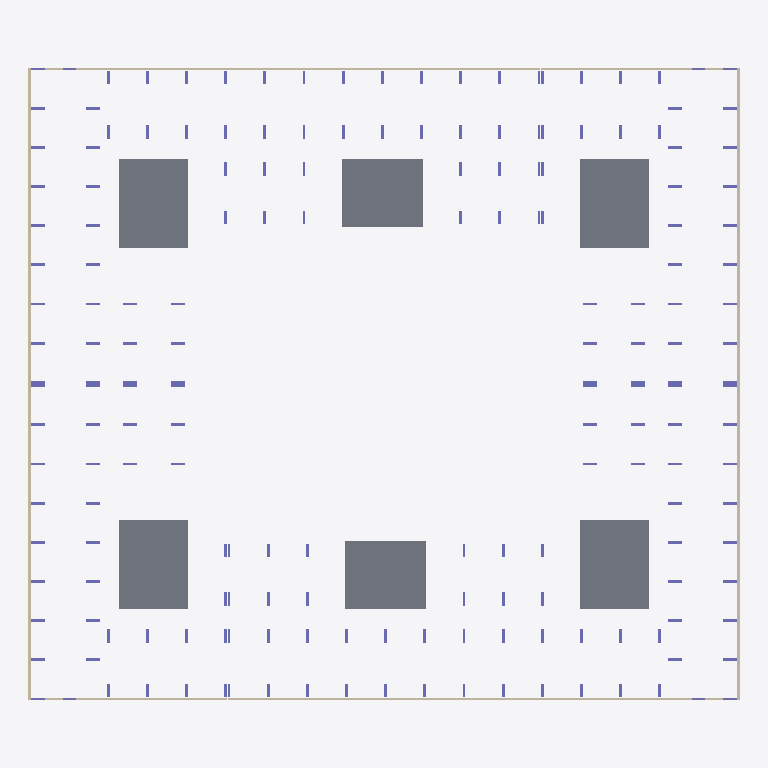
Plan cut of the same IFC building model at storey 'тб3_с1_э0' (level -3.82 m, cut at -2.42 m), seen from above with north up, elements coloured by IFC class: 148 columns (violet), 14 walls (beige), 6 slabs (grey). Cut surfaces are drawn darker.
Extent 62.6 m × 55.8 m × 21.5 m (x, y, z). Storeys (42): тб1_с1_э0 at -3.82 m; тб1_с2_э0 at -3.82 m; тб2_с1_э0 at -3.82 m; тб3_с1_э0 at -3.82 m; тб3_с2_э0 at -3.82 m; тб4_с1_э0 at -3.82 m; тб1_с1_э1 at -0.15 m; тб1_с2_э1 at -0.15 m; тб2_с1_э1 at -0.15 m; тб3_с1_э1 at -0.15 m; тб3_с2_э1 at -0.15 m; тб4_с1_э1 at -0.15 m; тб1_с1_э2 at 4.05 m; тб1_с2_э2 at 4.05 m; тб2_с1_э2 at 4.05 m; тб3_с1_э2 at 4.05 m. Elements (1118): 1026 IfcColumn, 50 IfcSlab, 42 IfcWall.

HEADER;
FILE_DESCRIPTION(('ViewDefinition[CoordinationView]'),'2;1');
FILE_NAME('','2024-04-24T19:52:33',(''),(''),'','BIMserver','');
FILE_SCHEMA(('IFC4X3'));
ENDSEC;
DATA;
#16792=IFCPROJECT('2_Lkb38V18Afn4ODN40O$7',#20506,'АКД04',$,$,$,$,(#118),#16788);
#16789=IFCSITE('0uzBjGQi9F0B6rFcWBMEsI',#4,'ekb',$,$,#16790,$,'Екатеринбург',.COMPLEX.,$,$,$,$,$);
#16758=IFCSITE('0YknCZwlP5TxpPo62Ce2ji',#4,'Академический',$,$,#16753,$,'Академический',.PARTIAL.,$,$,$,$,$);
#3=IFCBUILDING('25_dWS$kzDzh$zS$DdSFwi',#4,'BRU_Секция_CN78_С1',$,'BRU_Секция_CN78',#5,$,$,.ELEMENT.,$,$,$);
#9=IFCBUILDING('2A0Wc4IBz7mPijLJbujOpV',#4,'BRU_Секция_EW6_1_С2',$,'BRU_Секция_EW6_1',#10,$,$,.ELEMENT.,$,$,$);
#13=IFCBUILDING('2PXP3YojP04Ae6PLoeTDwX',#4,'BRU_Секция_CN58_С3',$,'BRU_Секция_CN58',#14,$,$,.ELEMENT.,$,$,$);
#17=IFCBUILDING('1P1OhEMkb9hBRl8N0csKE6',#4,'BRU_Секция_CS58_С4',$,'BRU_Секция_CS58',#18,$,$,.ELEMENT.,$,$,$);
#21=IFCBUILDING('1WqA5AI$v0zubRqgEyywmE',#4,'BRU_Секция_EW8_С5',$,'BRU_Секция_EW8',#22,$,$,.ELEMENT.,$,$,$);
#25=IFCBUILDING('277Whlzv5669JsoLPDAtak',#4,'BRU_Секция_CS58_С6',$,'BRU_Секция_CS58',#26,$,$,.ELEMENT.,$,$,$);
#16751=IFCBUILDING('1eM_dUhyr9VfPlCGlqwQvT',#4,'АКД04',$,'BRU_Квартал_закрытый_10х8_без_башни',#16752,$,'Академический 04',.COMPLEX.,$,$,$);
#16760=IFCBUILDING('1UghqJxhz1K872v_KCwmuS',#4,'тб_2',$,'BRU_Температурный_блок',#16765,$,$,.COMPLEX.,$,$,$);
#16761=IFCBUILDING('3AfoFmxvP4eQWdrdlv7wzm',#4,'тб_3',$,'BRU_Температурный_блок',#16771,$,$,.COMPLEX.,$,$,$);
#16762=IFCBUILDING('1h5JP5RLDDjRJpQ0v2RXsa',#4,'тб_5',$,'BRU_Температурный_блок',#16777,$,$,.COMPLEX.,$,$,$);
#16763=IFCBUILDING('0Zx4fZ6gLA$fyvfReSEvPY',#4,'тб_6',$,'BRU_Температурный_блок',#16783,$,$,.COMPLEX.,$,$,$);
#6463=IFCBUILDINGSTOREY('34kRPRQgj7AxbtL$$VyT_Z',#4,'тб1_с1_э0','Этаж -01 (отм. -3,820)','BRU_Этаж',#6464,$,$,.ELEMENT.,-3820.0);
#6510=IFCBUILDINGSTOREY('3Eb5IVaJH8uBlf5tsAA8fv',#4,'тб1_с1_э1','Этаж 01 (отм. -0,150)','BRU_Этаж',#6511,$,$,.ELEMENT.,-150.0);
#6555=IFCBUILDINGSTOREY('2kPtFO0p50avS6a40HwfNH',#4,'тб1_с1_э2','Этаж 02 (отм. +4,050)','BRU_Этаж',#6556,$,$,.ELEMENT.,4050.0);
#6600=IFCBUILDINGSTOREY('1Bl63UL4jAxAEYquvBhwvI',#4,'тб1_с1_э3','Этаж 03 (отм. +7,050)','BRU_Этаж',#6601,$,$,.ELEMENT.,7050.0);
#6645=IFCBUILDINGSTOREY('2bDP74S1j6$wTT_JOVmcby',#4,'тб1_с1_э4','Этаж 04 (отм. +10,050)','BRU_Этаж',#6646,$,$,.ELEMENT.,10050.0);
#6669=IFCBUILDINGSTOREY('2JZ5bGiVPBnQuFzAUibWxx',#4,'тб1_с1_э5','Этаж 05 (отм. +13,070)','BRU_Этаж',#6670,$,$,.ELEMENT.,13070.0);
#7747=IFCBUILDINGSTOREY('36vRugXojFURUl8eiN$K8D',#4,'тб1_с1_э6','Этаж 06 (отм. +16,090)','BRU_Этаж',#7748,$,$,.ELEMENT.,16090.0);
#6703=IFCBUILDINGSTOREY('346nHguuL9I9qPQ3CxEB3F',#4,'тб1_с2_э0','Этаж -01 (отм. -3,820)','BRU_Этаж',#6704,$,$,.ELEMENT.,-3820.0);
#6732=IFCBUILDINGSTOREY('2UxppX8rjCf9IlUZcuE4m3',#4,'тб1_с2_э1','Этаж 01 (отм. -0,150)','BRU_Этаж',#6733,$,$,.ELEMENT.,-150.0);
#6761=IFCBUILDINGSTOREY('36fvOcwgXDxvzdJIEZVrFR',#4,'тб1_с2_э2','Этаж 02 (отм. +4,050)','BRU_Этаж',#6762,$,$,.ELEMENT.,4050.0);
#6790=IFCBUILDINGSTOREY('12f3BK3YHCjOSD9yocinaw',#4,'тб1_с2_э3','Этаж 03 (отм. +7,050)','BRU_Этаж',#6791,$,$,.ELEMENT.,7050.0);
#6819=IFCBUILDINGSTOREY('24N$mYhnj2PhsPe3qYgWDc',#4,'тб1_с2_э4','Этаж 04 (отм. +10,050)','BRU_Этаж',#6820,$,$,.ELEMENT.,10050.0);
#6837=IFCBUILDINGSTOREY('2wyPFVPyr7LuFk1dSZ$Qwf',#4,'тб1_с2_э5','Этаж 05 (отм. +13,070)','BRU_Этаж',#6838,$,$,.ELEMENT.,13070.0);
#7758=IFCBUILDINGSTOREY('260AVmfID87gdhqlWabYYL',#4,'тб1_с2_э6','Этаж 06 (отм. +15,620)','BRU_Этаж',#7759,$,$,.ELEMENT.,15620.0);
#6886=IFCBUILDINGSTOREY('3t4PzqS_b4sg7B032ve0sp',#4,'тб2_с1_э0','Этаж -01 (отм. -3,820)','BRU_Этаж',#6887,$,$,.ELEMENT.,-3820.0);
#6927=IFCBUILDINGSTOREY('1QTaTn4fL92vJPMm3xamkt',#4,'тб2_с1_э1','Этаж 01 (отм. -0,150)','BRU_Этаж',#6928,$,$,.ELEMENT.,-150.0);
#6968=IFCBUILDINGSTOREY('3eUrcXl8bAwvDOlUA$l2Lf',#4,'тб2_с1_э2','Этаж 02 (отм. +4,050)','BRU_Этаж',#6969,$,$,.ELEMENT.,4050.0);
#7009=IFCBUILDINGSTOREY('2v9PqEFc99bupr0r0xZDB4',#4,'тб2_с1_э3','Этаж 03 (отм. +7,050)','BRU_Этаж',#7010,$,$,.ELEMENT.,7050.0);
#7050=IFCBUILDINGSTOREY('20I2jHY0v5heW529bHFGND',#4,'тб2_с1_э4','Этаж 04 (отм. +10,050)','BRU_Этаж',#7051,$,$,.ELEMENT.,10050.0);
#7072=IFCBUILDINGSTOREY('2ogZ7CVof1XRJ1QO8P0zx2',#4,'тб2_с1_э5','Этаж 05 (отм. +13,070)','BRU_Этаж',#7073,$,$,.ELEMENT.,13070.0);
#7769=IFCBUILDINGSTOREY('17wrliDD52nPLXTIyZJmGK',#4,'тб2_с1_э6','Этаж 06 (отм. +15,620)','BRU_Этаж',#7770,$,$,.ELEMENT.,15620.0);
#7117=IFCBUILDINGSTOREY('2xYGKPtLr6hArDRv_D5jf5',#4,'тб3_с1_э0','Этаж -01 (отм. -3,820)','BRU_Этаж',#7118,$,$,.ELEMENT.,-3820.0);
#7154=IFCBUILDINGSTOREY('0mnHkoFLz6Dv3ZZiMEGxiH',#4,'тб3_с1_э1','Этаж 01 (отм. -0,150)','BRU_Этаж',#7155,$,$,.ELEMENT.,-150.0);
#7191=IFCBUILDINGSTOREY('0ewGihFDj1oRCr6WW987JO',#4,'тб3_с1_э2','Этаж 02 (отм. +4,050)','BRU_Этаж',#7192,$,$,.ELEMENT.,4050.0);
#7228=IFCBUILDINGSTOREY('0jAAxh9gvEMPKYVXi1$pkC',#4,'тб3_с1_э3','Этаж 03 (отм. +7,050)','BRU_Этаж',#7229,$,$,.ELEMENT.,7050.0);
#7265=IFCBUILDINGSTOREY('2emNBA5hH2qegkodvsYLbw',#4,'тб3_с1_э4','Этаж 04 (отм. +10,050)','BRU_Этаж',#7266,$,$,.ELEMENT.,10050.0);
#7285=IFCBUILDINGSTOREY('2Nl7BArUf4pR_NnwA4utSY',#4,'тб3_с1_э5','Этаж 05 (отм. +13,070)','BRU_Этаж',#7286,$,$,.ELEMENT.,13070.0);
#7780=IFCBUILDINGSTOREY('0CEGJOmqHC2ugPYQV5e9Zm',#4,'тб3_с1_э6','Этаж 06 (отм. +15,620)','BRU_Этаж',#7781,$,$,.ELEMENT.,15620.0);
#7327=IFCBUILDINGSTOREY('3T2qFrfw10Lxdq1Ox0Rqzs',#4,'тб3_с2_э0','Этаж -01 (отм. -3,820)','BRU_Этаж',#7328,$,$,.ELEMENT.,-3820.0);
#7364=IFCBUILDINGSTOREY('1X7WsDpsb2YwvNfQaUHJD2',#4,'тб3_с2_э1','Этаж 01 (отм. -0,150)','BRU_Этаж',#7365,$,$,.ELEMENT.,-150.0);
#7401=IFCBUILDINGSTOREY('29SXl$BXH50wXa7_dVwUea',#4,'тб3_с2_э2','Этаж 02 (отм. +4,050)','BRU_Этаж',#7402,$,$,.ELEMENT.,4050.0);
#7438=IFCBUILDINGSTOREY('370QndSQ14qg4yBRQsjj$d',#4,'тб3_с2_э3','Этаж 03 (отм. +7,050)','BRU_Этаж',#7439,$,$,.ELEMENT.,7050.0);
#7475=IFCBUILDINGSTOREY('34l$CFtEDBWfdthUkA_P0U',#4,'тб3_с2_э4','Этаж 04 (отм. +10,050)','BRU_Этаж',#7476,$,$,.ELEMENT.,10050.0);
#7497=IFCBUILDINGSTOREY('0UNtUNveH5SO_7RmWOAR37',#4,'тб3_с2_э5','Этаж 05 (отм. +13,070)','BRU_Этаж',#7498,$,$,.ELEMENT.,13070.0);
#7791=IFCBUILDINGSTOREY('191v7r9W5AkPksL79hJUb7',#4,'тб3_с2_э6','Этаж 06 (отм. +15,620)','BRU_Этаж',#7792,$,$,.ELEMENT.,15620.0);
#7546=IFCBUILDINGSTOREY('1KY1K7NKLEkQqgbBvxKwES',#4,'тб4_с1_э0','Этаж -01 (отм. -3,820)','BRU_Этаж',#7547,$,$,.ELEMENT.,-3820.0);
#7587=IFCBUILDINGSTOREY('2rvNnG_o986uJUWrjEjjJd',#4,'тб4_с1_э1','Этаж 01 (отм. -0,150)','BRU_Этаж',#7588,$,$,.ELEMENT.,-150.0);
#7628=IFCBUILDINGSTOREY('1n0O7oZfHAjQ6lHJGikkPu',#4,'тб4_с1_э2','Этаж 02 (отм. +4,050)','BRU_Этаж',#7629,$,$,.ELEMENT.,4050.0);
#7669=IFCBUILDINGSTOREY('32U3KCB3n7l9L8i6oVI6vk',#4,'тб4_с1_э3','Этаж 03 (отм. +7,050)','BRU_Этаж',#7670,$,$,.ELEMENT.,7050.0);
#7710=IFCBUILDINGSTOREY('2PDMXxERz56f_OzB5RKaRX',#4,'тб4_с1_э4','Этаж 04 (отм. +10,050)','BRU_Этаж',#7711,$,$,.ELEMENT.,10050.0);
#7732=IFCBUILDINGSTOREY('1Zy1C2nmjC9P2vAY8GsqnJ',#4,'тб4_с1_э5','Этаж 05 (отм. +13,070)','BRU_Этаж',#7733,$,$,.ELEMENT.,13070.0);
#7806=IFCBUILDINGSTOREY('1KhtJm6TzAPe1VP9tkHVj4',#4,'тб4_с1_э6','Этаж 06 (отм. +15,620)','BRU_Этаж',#7807,$,$,.ELEMENT.,15620.0);
#6312=IFCSLAB('2NhRHNOH142AsWfTRUkcjO',#6414,'1.0_перекрытие',$,'Монолитное_перекрытие_600',#6415,#1855,$,.BASESLAB.);
#6314=IFCSLAB('0dHFBfNLHFQR46PU$YzShK',#6414,'3.0_перекрытие',$,'Монолитное_перекрытие_600',#6842,#1903,$,.BASESLAB.);
#6315=IFCSLAB('1fJli5cof39eYWN3XbVq7$',#6414,'4.0_перекрытие',$,'Монолитное_перекрытие_600',#7077,#1927,$,.BASESLAB.);
#6317=IFCSLAB('386AlCcP56qvtXdGb_HHtJ',#6414,'6.0_перекрытие',$,'Монолитное_перекрытие_600',#7502,#1975,$,.BASESLAB.);
#6313=IFCSLAB('2vdfWDehDCGhWo7G$EZV7b',#6414,'2.0_перекрытие',$,'Монолитное_перекрытие_600',#6674,#1879,$,.BASESLAB.);
#6316=IFCSLAB('2mbT5CJxP0suGpQjm5wD_I',#6414,'5.0_перекрытие',$,'Монолитное_перекрытие_600',#7290,#1951,$,.BASESLAB.);
#6455=IFCWALL('2HPX1mq7vDYxQ7bYRL4cAn',#6414,$,'Подвал','Монолитная_стена_250',#16809,#2155,$,.SOLIDWALL.);
#6878=IFCWALL('2kQXQG6fr93v3T2v2OXUrV',#6414,$,'Подвал','Монолитная_стена_250',#16844,#3527,$,.SOLIDWALL.);
#7109=IFCWALL('2c2cFq0p5Cxva8Hx7E2QTO',#6414,$,'Подвал','Монолитная_стена_250',#16860,#4285,$,.SOLIDWALL.);
#7538=IFCWALL('33zKYHd_T9kBDSfY8mOfnv',#6414,$,'Подвал','Монолитная_стена_250',#16891,#5670,$,.SOLIDWALL.);
#7322=IFCWALL('2p2dIoTLT94wyRVvM4dj0K',#6414,$,'Подвал','Монолитная_стена_250',#16876,#4971,$,.SOLIDWALL.);
#6698=IFCWALL('0tupUz4LzFCQLu2jhwoTOb',#6414,$,'Подвал','Монолитная_стена_250',#16829,#2970,$,.SOLIDWALL.);
#6458=IFCWALL('2nQHJ_4jfBIPUCs7wwc8vM',#6414,$,'Подвал','Монолитная_стена_250',#16720,#2170,$,.SOLIDWALL.);
#6881=IFCWALL('2WI57KlED3NehdW9FdnWZE',#6414,$,'Подвал','Монолитная_стена_250',#16729,#3536,$,.SOLIDWALL.);
#7541=IFCWALL('1ZW7gOxun2fQf6xc5AoJKb',#6414,$,'Подвал','Монолитная_стена_250',#16747,#5679,$,.SOLIDWALL.);
#7112=IFCWALL('3liX8SkTj5I9rSKFLp5zU9',#6414,$,'Подвал','Монолитная_стена_250',#16738,#4294,$,.SOLIDWALL.);
#6418=IFCCOLUMN('34AIaHduP2R8j$PbtLabVW',#6414,'Колонна_тб1_с1_э0_р1_ст0_гор',$,'Монолитная_колонна_1200_250',#18827,#2007,$,.COLUMN.);
#6420=IFCCOLUMN('39ZsfYyJ99oOBW6Fi79cBE',#6414,'Колонна_тб1_с1_э0_р1_ст1_гор',$,'Монолитная_колонна_1200_250',#18825,#2015,$,.COLUMN.);
#6421=IFCCOLUMN('2swEiOZRv9rPxehHRTQkK5',#6414,'Колонна_тб1_с1_э0_р0_ст0_гор',$,'Монолитная_колонна_1200_250',#18824,#2019,$,.COLUMN.);
#6423=IFCCOLUMN('3wavjFuv96vfUVvwadYA7d',#6414,'Колонна_тб1_с1_э0_р0_ст1_гор',$,'Монолитная_колонна_1200_250',#18822,#2027,$,.COLUMN.);
#6425=IFCCOLUMN('2nlj6dyFT0yQt9QDk4Sj6T',#6414,'Колонна_тб1_с1_э0_р0_ст2_гор',$,'Монолитная_колонна_1200_250',#18820,#2035,$,.COLUMN.);
#6427=IFCCOLUMN('0M6gI5Mrv269enU0LTaraK',#6414,'Колонна_тб1_с1_э0_р0_ст3_гор',$,'Монолитная_колонна_1200_250',#18818,#2043,$,.COLUMN.);
#6429=IFCCOLUMN('1bj2IvQL93ZwlUh0jOyP9R',#6414,'Колонна_тб1_с1_э0_р0_ст4_гор',$,'Монолитная_колонна_1200_250',#18816,#2051,$,.COLUMN.);
#6431=IFCCOLUMN('05mBfNSMf1xwWgVf7ayfKw',#6414,'Колонна_тб1_с1_э0_р0_ст0_вер',$,'Монолитная_колонна_1200_250',#18814,#2059,$,.COLUMN.);
#6432=IFCCOLUMN('3M$Dva5cf9OeGjiVu$bmm5',#6414,'Колонна_тб1_с1_э0_р0_ст1_вер',$,'Монолитная_колонна_1200_250',#18813,#2063,$,.COLUMN.);
#6433=IFCCOLUMN('2689PciJbFEeIAChS$vAhc',#6414,'Колонна_тб1_с1_э0_р1_ст0_вер',$,'Монолитная_колонна_1200_250',#18812,#2067,$,.COLUMN.);
#6434=IFCCOLUMN('3uFPRH6yb3Sv3zuF0GfPZ7',#6414,'Колонна_тб1_с1_э0_р1_ст1_вер',$,'Монолитная_колонна_1200_250',#18811,#2071,$,.COLUMN.);
#6437=IFCCOLUMN('1eLii2QirA6Q4s24GaNkd8',#6414,'Колонна_тб1_с1_э0_р0_ст0_вер',$,'Монолитная_колонна_1200_250',#18808,#2083,$,.COLUMN.);
#6438=IFCCOLUMN('2PkIQ2nkP94fXsHMCcnv8V',#6414,'Колонна_тб1_с1_э0_р0_ст1_вер',$,'Монолитная_колонна_1200_250',#18807,#2087,$,.COLUMN.);
#6439=IFCCOLUMN('2NiDR1JgXELAQ0m_nmkrEF',#6414,'Колонна_тб1_с1_э0_р1_ст0_вер',$,'Монолитная_колонна_1200_250',#18806,#2091,$,.COLUMN.);
#6440=IFCCOLUMN('2CclufqtzBYR8oQTjRUUKa',#6414,'Колонна_тб1_с1_э0_р1_ст1_вер',$,'Монолитная_колонна_1200_250',#18805,#2095,$,.COLUMN.);
#6443=IFCCOLUMN('1W0pL_1ZfDpvhILKYha9ce',#6414,'Колонна_тб1_с1_э0_р3_ст0_вер',$,'Монолитная_колонна_1200_250',#18802,#2107,$,.COLUMN.);
#6444=IFCCOLUMN('3vuJzSl$fAtgFbmG1GQtUX',#6414,'Колонна_тб1_с1_э0_р3_ст1_вер',$,'Монолитная_колонна_1200_250',#18801,#2111,$,.COLUMN.);
#6445=IFCCOLUMN('3edz2vXeX3mAX5tDP$iQM6',#6414,'Колонна_тб1_с1_э0_р4_ст0_вер',$,'Монолитная_колонна_1200_250',#18800,#2115,$,.COLUMN.);
#6446=IFCCOLUMN('2Awol6gPj6vg_4y9eOC0NK',#6414,'Колонна_тб1_с1_э0_р4_ст1_вер',$,'Монолитная_колонна_1200_250',#18799,#2119,$,.COLUMN.);
#6447=IFCCOLUMN('3CbynqVm5DVu0zfcs0OOs_',#6414,'Колонна_тб1_с1_э0_р5_ст0_вер',$,'Монолитная_колонна_1200_250',#18798,#2123,$,.COLUMN.);
#6448=IFCCOLUMN('034nwjsDf188h$zaNv4ri4',#6414,'Колонна_тб1_с1_э0_р5_ст1_вер',$,'Монолитная_колонна_1200_250',#18797,#2127,$,.COLUMN.);
#6449=IFCCOLUMN('1SR$7NfmP1bA0W3efAFcaH',#6414,'Колонна_тб1_с1_э0_р6_ст0_вер',$,'Монолитная_колонна_1200_250',#18796,#2131,$,.COLUMN.);
#6450=IFCCOLUMN('2y_d2VMNb4vgfJzd0gAgyF',#6414,'Колонна_тб1_с1_э0_р6_ст1_вер',$,'Монолитная_колонна_1200_250',#18795,#2135,$,.COLUMN.);
#6452=IFCCOLUMN('03LDWaBuf5SfGVL07PQXx6',#6414,'Колонна_тб1_с1_э0_р7_ст1_вер',$,'Монолитная_колонна_1200_250',#18793,#2143,$,.COLUMN.);
#6451=IFCCOLUMN('0YiYziCn1DIu45yU4jHMWA',#6414,'Колонна_тб1_с1_э0_р7_ст0_вер',$,'Монолитная_колонна_1200_250',#18794,#2139,$,.COLUMN.);
#6680=IFCCOLUMN('1xiyZCDpn7_vh6t2gqZssJ',#6414,'Колонна_тб1_с2_э0_р2_ст1',$,'Монолитная_колонна_1200_250',#18636,#2898,$,.COLUMN.);
#6682=IFCCOLUMN('3D1raEK7f3S9MF0Tftsh2x',#6414,'Колонна_тб1_с2_э0_р2_ст2',$,'Монолитная_колонна_1200_250',#18634,#2906,$,.COLUMN.);
#6684=IFCCOLUMN('130PvpwRDDggZW5XuobnYN',#6414,'Колонна_тб1_с2_э0_р2_ст3',$,'Монолитная_колонна_1200_250',#18632,#2914,$,.COLUMN.);
#6687=IFCCOLUMN('0qpIiIqQj7bRTh1m8Fagpu',#6414,'Колонна_тб1_с2_э0_р1_ст4',$,'Монолитная_колонна_1200_250',#18629,#2926,$,.COLUMN.);
#6688=IFCCOLUMN('2t7fmvnUL0HQxSHt2ieFjB',#6414,'Колонна_тб1_с2_э0_р2_ст4',$,'Монолитная_колонна_1200_250',#18628,#2930,$,.COLUMN.);
#6691=IFCCOLUMN('0HTyzdu0T3oR0qNnoQGjf_',#6414,'Колонна_тб1_с2_э0_р1_ст5',$,'Монолитная_колонна_1200_250',#18625,#2942,$,.COLUMN.);
#6692=IFCCOLUMN('0uNqsrEFX3nw7uDjAB3clW',#6414,'Колонна_тб1_с2_э0_р2_ст5',$,'Монолитная_колонна_1200_250',#18624,#2946,$,.COLUMN.);
#6845=IFCCOLUMN('2l06C6qZD0cAvpJ2Ji71Ur',#6414,'Колонна_тб2_с1_э0_р1_ст0_гор',$,'Монолитная_колонна_1200_250',#18529,#3395,$,.COLUMN.);
#6846=IFCCOLUMN('1oonDEnj15NBsLIYKDqhUX',#6414,'Колонна_тб2_с1_э0_р0_ст0_гор',$,'Монолитная_колонна_1200_250',#18528,#3399,$,.COLUMN.);
#6848=IFCCOLUMN('0Yk0_gqRD3HRNTnrMFSLhG',#6414,'Колонна_тб2_с1_э0_р0_ст1_гор',$,'Монолитная_колонна_1200_250',#18526,#3407,$,.COLUMN.);
#6850=IFCCOLUMN('3HbwWAQzbCdBj5ne3Cpioh',#6414,'Колонна_тб2_с1_э0_р0_ст2_гор',$,'Монолитная_колонна_1200_250',#18524,#3415,$,.COLUMN.);
#6852=IFCCOLUMN('1gILxD6gfFdg1DfUz3DqRl',#6414,'Колонна_тб2_с1_э0_р0_ст3_гор',$,'Монолитная_колонна_1200_250',#18522,#3423,$,.COLUMN.);
#6854=IFCCOLUMN('0HEHM6v8j0AQqzqDF5776E',#6414,'Колонна_тб2_с1_э0_р0_ст0_вер',$,'Монолитная_колонна_1200_250',#18520,#3431,$,.COLUMN.);
#6856=IFCCOLUMN('1h1PH78vn7XRHrDXlFZYD5',#6414,'Колонна_тб2_с1_э0_р1_ст0_вер',$,'Монолитная_колонна_1200_250',#18518,#3439,$,.COLUMN.);
#6855=IFCCOLUMN('1KBb364$92I9kuAU5yquJk',#6414,'Колонна_тб2_с1_э0_р0_ст1_вер',$,'Монолитная_колонна_1200_250',#18519,#3435,$,.COLUMN.);
#6857=IFCCOLUMN('2h49ANEsfEBxumXIhQe43n',#6414,'Колонна_тб2_с1_э0_р1_ст1_вер',$,'Монолитная_колонна_1200_250',#18517,#3443,$,.COLUMN.);
#6860=IFCCOLUMN('0_kbHq_Kf198VHzGRWMDDb',#6414,'Колонна_тб2_с1_э0_р0_ст0_вер',$,'Монолитная_колонна_1200_250',#18514,#3455,$,.COLUMN.);
#6861=IFCCOLUMN('2XINHh_K1EbOedaWUOjp45',#6414,'Колонна_тб2_с1_э0_р0_ст1_вер',$,'Монолитная_колонна_1200_250',#18513,#3459,$,.COLUMN.);
#6863=IFCCOLUMN('0SbVae$hfACwQJYMEciS28',#6414,'Колонна_тб2_с1_э0_р1_ст1_вер',$,'Монолитная_колонна_1200_250',#18511,#3467,$,.COLUMN.);
#6862=IFCCOLUMN('1pDp3t72T2SQ_nZ$eKWn95',#6414,'Колонна_тб2_с1_э0_р1_ст0_вер',$,'Монолитная_колонна_1200_250',#18512,#3463,$,.COLUMN.);
#6866=IFCCOLUMN('1UCQaqc9LCX904rCGPkShn',#6414,'Колонна_тб2_с1_э0_р3_ст0_вер',$,'Монолитная_колонна_1200_250',#18508,#3479,$,.COLUMN.);
#6867=IFCCOLUMN('0FbJa9qe5FUvcP6a3s2M8s',#6414,'Колонна_тб2_с1_э0_р3_ст1_вер',$,'Монолитная_колонна_1200_250',#18507,#3483,$,.COLUMN.);
#6868=IFCCOLUMN('2Nw$1f4Q994vD_LyBCp7so',#6414,'Колонна_тб2_с1_э0_р4_ст0_вер',$,'Монолитная_колонна_1200_250',#18506,#3487,$,.COLUMN.);
#6869=IFCCOLUMN('0El9YkHW57q8TChwoyJmP_',#6414,'Колонна_тб2_с1_э0_р4_ст1_вер',$,'Монолитная_колонна_1200_250',#18505,#3491,$,.COLUMN.);
#6870=IFCCOLUMN('2BEzGmfAbBzwMrEtEsFxo2',#6414,'Колонна_тб2_с1_э0_р5_ст0_вер',$,'Монолитная_колонна_1200_250',#18504,#3495,$,.COLUMN.);
#6871=IFCCOLUMN('0cqkJa2Q5CwOGhYBgIjzSa',#6414,'Колонна_тб2_с1_э0_р5_ст1_вер',$,'Монолитная_колонна_1200_250',#18503,#3499,$,.COLUMN.);
#6872=IFCCOLUMN('1z3mWSsV53Mh6uZdz6JuXZ',#6414,'Колонна_тб2_с1_э0_р6_ст0_вер',$,'Монолитная_колонна_1200_250',#18502,#3503,$,.COLUMN.);
#6873=IFCCOLUMN('0DYNA$Cw94TARRIorC8LqI',#6414,'Колонна_тб2_с1_э0_р6_ст1_вер',$,'Монолитная_колонна_1200_250',#18501,#3507,$,.COLUMN.);
#6875=IFCCOLUMN('2WLjM6IifDSwFjaCyVPnwt',#6414,'Колонна_тб2_с1_э0_р7_ст1_вер',$,'Монолитная_колонна_1200_250',#18499,#3515,$,.COLUMN.);
#6874=IFCCOLUMN('0XJWKpB814Hh5HqPiJDuqu',#6414,'Колонна_тб2_с1_э0_р7_ст0_вер',$,'Монолитная_колонна_1200_250',#18500,#3511,$,.COLUMN.);
#7079=IFCCOLUMN('2xJSVJ68zCthniCYloEJ_J',#6414,'Колонна_тб3_с1_э0_р0_ст0_гор',$,'Монолитная_колонна_1200_250',#18362,#4165,$,.COLUMN.);
#7081=IFCCOLUMN('0LQBEWs$P2nONekkAf6kQV',#6414,'Колонна_тб3_с1_э0_р0_ст1_гор',$,'Монолитная_колонна_1200_250',#18360,#4173,$,.COLUMN.);
#7083=IFCCOLUMN('1JFOZmcWHEDQUFIGLaOgIm',#6414,'Колонна_тб3_с1_э0_р0_ст2_гор',$,'Монолитная_колонна_1200_250',#18358,#4181,$,.COLUMN.);
#7085=IFCCOLUMN('2DrHqGo0DBu9IsT$8NbrZh',#6414,'Колонна_тб3_с1_э0_р0_ст0_вер',$,'Монолитная_колонна_1200_250',#18356,#4189,$,.COLUMN.);
#7086=IFCCOLUMN('2Cd5hJLODAEvyZdtZ6qiPj',#6414,'Колонна_тб3_с1_э0_р0_ст1_вер',$,'Монолитная_колонна_1200_250',#18355,#4193,$,.COLUMN.);
#7087=IFCCOLUMN('16fvDoXfrDwBTlR5qDIv1E',#6414,'Колонна_тб3_с1_э0_р1_ст0_вер',$,'Монолитная_колонна_1200_250',#18354,#4197,$,.COLUMN.);
#7088=IFCCOLUMN('2bLNMBLPb2S9JYGbDdTs$0',#6414,'Колонна_тб3_с1_э0_р1_ст1_вер',$,'Монолитная_колонна_1200_250',#18353,#4201,$,.COLUMN.);
#7091=IFCCOLUMN('3C0eCo9aL6ZBoxkGUdvXMu',#6414,'Колонна_тб3_с1_э0_р0_ст0_вер',$,'Монолитная_колонна_1200_250',#18350,#4213,$,.COLUMN.);
#7092=IFCCOLUMN('0qEusq$DzEQAxvHQmCZX_q',#6414,'Колонна_тб3_с1_э0_р0_ст1_вер',$,'Монолитная_колонна_1200_250',#18349,#4217,$,.COLUMN.);
#7093=IFCCOLUMN('2YqxMD8eXCDAD4lxgOiF2i',#6414,'Колонна_тб3_с1_э0_р1_ст0_вер',$,'Монолитная_колонна_1200_250',#18348,#4221,$,.COLUMN.);
#7094=IFCCOLUMN('0o98gNckb1LRQd8ALC6yZk',#6414,'Колонна_тб3_с1_э0_р1_ст1_вер',$,'Монолитная_колонна_1200_250',#18347,#4225,$,.COLUMN.);
#7097=IFCCOLUMN('39BSx0B319C99jOAm3Wn7b',#6414,'Колонна_тб3_с1_э0_р3_ст0_вер',$,'Монолитная_колонна_1200_250',#18344,#4237,$,.COLUMN.);
#7098=IFCCOLUMN('1yvN4dkfHDWvnmCMmO6gM2',#6414,'Колонна_тб3_с1_э0_р3_ст1_вер',$,'Монолитная_колонна_1200_250',#18343,#4241,$,.COLUMN.);
#7099=IFCCOLUMN('3PrtQF_3jA0fqLRS3TF0BJ',#6414,'Колонна_тб3_с1_э0_р4_ст0_вер',$,'Монолитная_колонна_1200_250',#18342,#4245,$,.COLUMN.);
#7100=IFCCOLUMN('0EkZHa6V94sgoN0W3lScAg',#6414,'Колонна_тб3_с1_э0_р4_ст1_вер',$,'Монолитная_колонна_1200_250',#18341,#4249,$,.COLUMN.);
#7101=IFCCOLUMN('0C_Mg9ZTzFDBSoU1lNqP8X',#6414,'Колонна_тб3_с1_э0_р5_ст0_вер',$,'Монолитная_колонна_1200_250',#18340,#4253,$,.COLUMN.);
#7102=IFCCOLUMN('0sjr5x8Rb4CBFVb$KtBZH4',#6414,'Колонна_тб3_с1_э0_р5_ст1_вер',$,'Монолитная_колонна_1200_250',#18339,#4257,$,.COLUMN.);
#7103=IFCCOLUMN('2OhUNvDOHAXe$1Uy$bAEHe',#6414,'Колонна_тб3_с1_э0_р6_ст0_вер',$,'Монолитная_колонна_1200_250',#18338,#4261,$,.COLUMN.);
#7104=IFCCOLUMN('0Ia9Zun8rAf8PvRlOZUjM$',#6414,'Колонна_тб3_с1_э0_р6_ст1_вер',$,'Монолитная_колонна_1200_250',#18337,#4265,$,.COLUMN.);
#7105=IFCCOLUMN('3O3zaobknBP9KcNI9SUnuY',#6414,'Колонна_тб3_с1_э0_р7_ст0_вер',$,'Монолитная_колонна_1200_250',#18336,#4269,$,.COLUMN.);
#7106=IFCCOLUMN('1jFkWIqev8dA7fWb3GJSLU',#6414,'Колонна_тб3_с1_э0_р7_ст1_вер',$,'Монолитная_колонна_1200_250',#18335,#4273,$,.COLUMN.);
#7293=IFCCOLUMN('2rhbo9G7PDb8Nw981aqfmL',#6414,'Колонна_тб3_с2_э0_р1_ст0',$,'Монолитная_колонна_1200_250',#18213,#4855,$,.COLUMN.);
#7294=IFCCOLUMN('09zT3VJo106ub4DKkI1HOF',#6414,'Колонна_тб3_с2_э0_р2_ст0',$,'Монолитная_колонна_1200_250',#18212,#4859,$,.COLUMN.);
#7297=IFCCOLUMN('3AnmFJYJDEuvTWCa$q7XfV',#6414,'Колонна_тб3_с2_э0_р1_ст1',$,'Монолитная_колонна_1200_250',#18209,#4871,$,.COLUMN.);
#7298=IFCCOLUMN('26q9LH_0H2nuQ58fHqH2RK',#6414,'Колонна_тб3_с2_э0_р2_ст1',$,'Монолитная_колонна_1200_250',#18208,#4875,$,.COLUMN.);
#7304=IFCCOLUMN('0eZ2elaeTACg9T7Q5pUDQ6',#6414,'Колонна_тб3_с2_э0_р2_ст3',$,'Монолитная_колонна_1200_250',#18202,#4899,$,.COLUMN.);
#7306=IFCCOLUMN('1bVaRjG4rE9A96$Un58wVY',#6414,'Колонна_тб3_с2_э0_р2_ст4',$,'Монолитная_колонна_1200_250',#18200,#4907,$,.COLUMN.);
#7308=IFCCOLUMN('1dHd5taJP459cfiiW9KtrG',#6414,'Колонна_тб3_с2_э0_р2_ст5',$,'Монолитная_колонна_1200_250',#18198,#4915,$,.COLUMN.);
#7312=IFCCOLUMN('27M6cHHqjD6wwubCjGl12B',#6414,'Колонна_тб3_с2_э0_р2_ст6',$,'Монолитная_колонна_1200_250',#18194,#4931,$,.COLUMN.);
#7311=IFCCOLUMN('3SdF5xudD77P6XQSQziZme',#6414,'Колонна_тб3_с2_э0_р1_ст6',$,'Монолитная_колонна_1200_250',#18195,#4927,$,.COLUMN.);
#7315=IFCCOLUMN('2dEimaDBvA5xcvYRktLlr8',#6414,'Колонна_тб3_с2_э0_р1_ст7',$,'Монолитная_колонна_1200_250',#18191,#4943,$,.COLUMN.);
#7316=IFCCOLUMN('1CWHahGGT3kw$yFiRRox3t',#6414,'Колонна_тб3_с2_э0_р2_ст7',$,'Монолитная_колонна_1200_250',#18190,#4947,$,.COLUMN.);
#7505=IFCCOLUMN('0aDR_jMXz8yeZhlhWY0_QT',#6414,'Колонна_тб4_с1_э0_р1_ст0_гор',$,'Монолитная_колонна_1200_250',#18063,#5538,$,.COLUMN.);
#7506=IFCCOLUMN('3CekqK9UfCOfreeYqSe8kx',#6414,'Колонна_тб4_с1_э0_р0_ст0_гор',$,'Монолитная_колонна_1200_250',#18062,#5542,$,.COLUMN.);
#7508=IFCCOLUMN('2rycVZ10zEThMWFNdTqpO8',#6414,'Колонна_тб4_с1_э0_р0_ст1_гор',$,'Монолитная_колонна_1200_250',#18060,#5550,$,.COLUMN.);
#7510=IFCCOLUMN('2iofxHwxvDvQa9QtiqEJ6V',#6414,'Колонна_тб4_с1_э0_р0_ст2_гор',$,'Монолитная_колонна_1200_250',#18058,#5558,$,.COLUMN.);
#7512=IFCCOLUMN('0IxrKmMBTFWvjue0KaMRrH',#6414,'Колонна_тб4_с1_э0_р0_ст3_гор',$,'Монолитная_колонна_1200_250',#18056,#5566,$,.COLUMN.);
#7514=IFCCOLUMN('3XcipXWXbD1QqGpIvAwNp5',#6414,'Колонна_тб4_с1_э0_р0_ст0_вер',$,'Монолитная_колонна_1200_250',#18054,#5574,$,.COLUMN.);
#7515=IFCCOLUMN('3dwBO1$pn8evhj7jZmJQT3',#6414,'Колонна_тб4_с1_э0_р0_ст1_вер',$,'Монолитная_колонна_1200_250',#18053,#5578,$,.COLUMN.);
#7516=IFCCOLUMN('0qYfripxT9HPWI2$lt4NbH',#6414,'Колонна_тб4_с1_э0_р1_ст0_вер',$,'Монолитная_колонна_1200_250',#18052,#5582,$,.COLUMN.);
#7517=IFCCOLUMN('2t4gg3vTjF6PBe8mvuiniS',#6414,'Колонна_тб4_с1_э0_р1_ст1_вер',$,'Монолитная_колонна_1200_250',#18051,#5586,$,.COLUMN.);
#7520=IFCCOLUMN('3eWezejTzE7Bnsu2mU1iuP',#6414,'Колонна_тб4_с1_э0_р0_ст0_вер',$,'Монолитная_колонна_1200_250',#18048,#5598,$,.COLUMN.);
#7521=IFCCOLUMN('05jd$0zrnDhA$aGBWuHNuI',#6414,'Колонна_тб4_с1_э0_р0_ст1_вер',$,'Монолитная_колонна_1200_250',#18047,#5602,$,.COLUMN.);
#7522=IFCCOLUMN('39Lwus2APAPRkkKOVqhqjB',#6414,'Колонна_тб4_с1_э0_р1_ст0_вер',$,'Монолитная_колонна_1200_250',#18046,#5606,$,.COLUMN.);
#6686=IFCCOLUMN('3Atb8gk818aApERzxa35S_',#6414,'Колонна_тб1_с2_э0_р0_ст4',$,'Монолитная_колонна_1200_250',#18630,#2922,$,.COLUMN.);
#6690=IFCCOLUMN('3JXzhCP3n1ER7eCfu6ofG$',#6414,'Колонна_тб1_с2_э0_р0_ст5',$,'Монолитная_колонна_1200_250',#18626,#2938,$,.COLUMN.);
#6844=IFCCOLUMN('2MI5kgsjXDdPwfwPTmIby8',#6414,'Колонна_тб2_с1_э0_р0_ст0_гор',$,'Монолитная_колонна_1200_250',#18530,#3391,$,.COLUMN.);
#7111=IFCWALL('0G1L$c9rn5Yx$thSM6DtOy',#6414,$,'Подвал','Монолитная_стена_250',#16734,#4291,$,.SOLIDWALL.);
#7540=IFCWALL('3BV6me0ODBmQjNzaZgaXN2',#6414,$,'Подвал','Монолитная_стена_250',#16743,#5676,$,.SOLIDWALL.);
ENDSEC;